Run: headless pygame with SDL's dummy video driver; simulated clock (each Clock.tick advances the game by its frame time, no real sleeping); random seed 0; keys injected as events and as key.get_pressed() state; no mouse input.
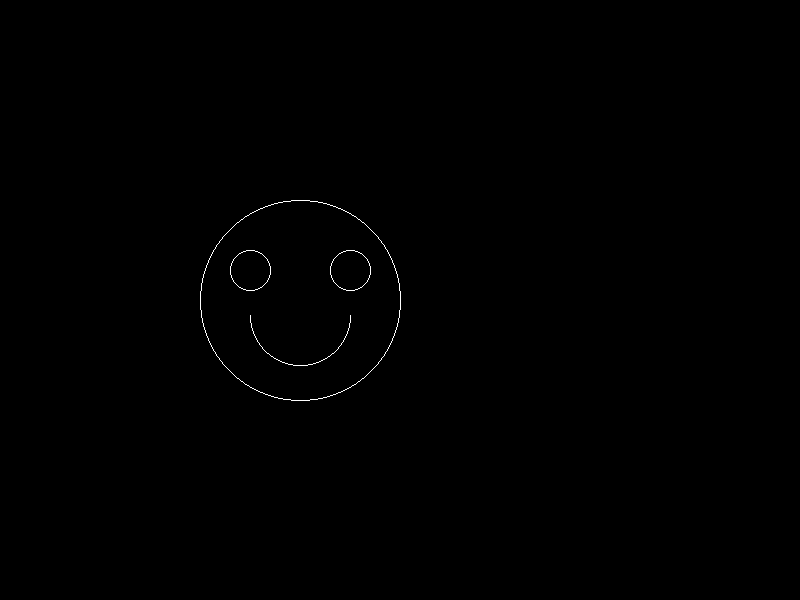
Frame 1 of 4 · flips 1–60 · no input
Frame 2 of 4 · flips 61–180 · tapped SPACE, RETURN · held RIGHT (→), D · screen unchanged from frame 1, image omitted
Frame 3 of 4 · flips 181–300 · held DOWN (↓), S · screen unchanged from frame 2, image omitted
Frame 4 of 4 · flips 301–420 · held LEFT (←), A, UP (↑), W · screen unchanged from frame 3, image omitted

The pygame program that drew these frames:

import pygame
import sys

pygame.init()

w, h = 800, 600
screen = pygame.display.set_mode((w, h))
pygame.display.set_caption("Midpoint Circle Algorithm")

WHITE = (255, 255, 255)
BLACK = (0, 0, 0)

def midpoint_circle(xc, yc, r):
    x = 0
    y = r
    p = 1 - r

    while x <= y:
        # 8 symmetric points
        screen.set_at((xc + x, yc + y), WHITE)
        screen.set_at((xc - x, yc + y), WHITE)
        screen.set_at((xc + x, yc - y), WHITE)
        screen.set_at((xc - x, yc - y), WHITE)
        screen.set_at((xc + y, yc + x), WHITE)
        screen.set_at((xc - y, yc + x), WHITE)
        screen.set_at((xc + y, yc - x), WHITE)
        screen.set_at((xc - y, yc - x), WHITE)

        x += 1
        if p < 0:
            p += 2 * x + 1
        else:
            y -= 1
            p += 2 * (x - y) + 1

def semi_circle(xc, yc, r):
    x = 0
    y = r
    p = 1 - r

    while x <= y:
        
        screen.set_at((xc + x, yc + y), WHITE)
        screen.set_at((xc + y, yc + x), WHITE)
        screen.set_at((xc - x, yc + y), WHITE)
        screen.set_at((xc - y, yc + x), WHITE)
 

        x += 1
        if p < 0:
            p += 2 * x + 1
        else:
            y -= 1
            p += 2 * (x - y) + 1


def main():


    while True:
        for event in pygame.event.get():
            if event.type == pygame.QUIT:
                pygame.quit()
                sys.exit()
                \
        screen.fill(BLACK)  
        midpoint_circle(300, 300, 100)
        midpoint_circle(250,270, 20) 
        midpoint_circle(350,270 , 20) 
        semi_circle(300, 315, 50)
        pygame.display.flip()


if __name__ == "__main__":
    main()
